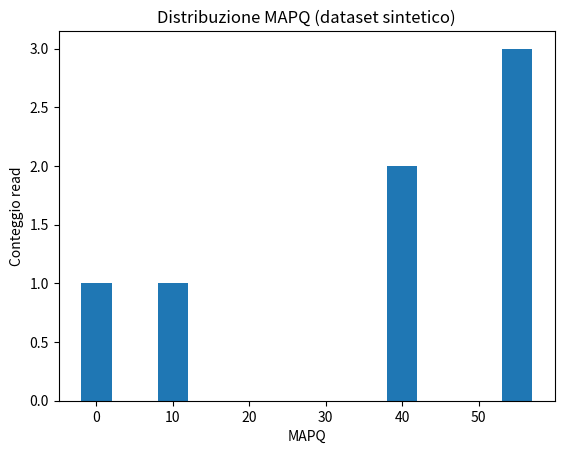

This chart was generated by the following Python code:
from __future__ import annotations
import matplotlib.pyplot as plt

%matplotlib inline

sam_text = """@SQ\tSN:chr1\tLN:100000
@SQ\tSN:chr2\tLN:80000
@PG\tID:aligner\tPN:BWA-MEM\tVN:0.7.17
READ1\t99\tchr1\t1000\t60\t100M\t=\t1100\t200\tACGT...\tIIII...
READ1\t147\tchr1\t1100\t60\t100M\t=\t1000\t-200\tACGT...\tIIII...
READ2\t83\tchr1\t5000\t42\t100M\t=\t5200\t200\tACGT...\tHHHH...
READ2\t163\tchr1\t5200\t40\t100M\t=\t5000\t-200\tACGT...\tHHHH...
READ3\t0\tchr2\t3000\t10\t50M50S\t*\t0\t0\tACGT...\tFFFF...
READ4\t16\tchr2\t10000\t0\t100M\t*\t0\t0\tACGT...\t!!!!...
READ5\t4\t*\t0\t0\t*\t*\t0\t0\tACGT...\tIIII...
READ6\t99\tchr1\t20000\t55\t100M\t=\t20120\t220\tACGT...\tIIII...
"""

def parse_sam(text: str):
    """Restituisce un elenco di record (dict) per le righe NON di header."""
    records = []
    for line in text.strip().splitlines():
        if line.startswith("@"):  # header
            continue
        fields = line.split("\t")
        qname = fields[0]
        flag = int(fields[1])
        rname = fields[2]
        pos = int(fields[3])
        mapq = int(fields[4])
        cigar = fields[5]
        rnext = fields[6]
        pnext = int(fields[7])
        tlen = int(fields[8])
        seq = fields[9]
        qual = fields[10]
        records.append(
            {
                "qname": qname,
                "flag": flag,
                "rname": rname,
                "pos": pos,
                "mapq": mapq,
                "cigar": cigar,
                "rnext": rnext,
                "pnext": pnext,
                "tlen": tlen,
                "seq": seq,
                "qual": qual,
            }
        )
    return records

records = parse_sam(sam_text)
print(f"Numero di allineamenti: {len(records)}")
records[0]

FLAG_BITS = {
    0x1: "paired",
    0x2: "proper_pair",
    0x4: "read_unmapped",
    0x8: "mate_unmapped",
    0x10: "read_reverse_strand",
    0x20: "mate_reverse_strand",
}

def decode_flag(flag: int):
    return [name for bit, name in FLAG_BITS.items() if flag & bit]

for rec in records:
    print(rec["qname"], rec["flag"], decode_flag(rec["flag"]))

total = len(records)
unmapped = sum(1 for r in records if r["flag"] & 0x4)
mapped = total - unmapped

print(f"Totale read: {total}")
print(f"Mapped     : {mapped} ({mapped/total*100:.1f}%)")
print(f"Unmapped   : {unmapped} ({unmapped/total*100:.1f}%)")

mapq_values = [r["mapq"] for r in records if not (r["flag"] & 0x4)]

print("MAPQ values:", mapq_values)

plt.hist(mapq_values, bins=range(0, 65, 5), align="left", rwidth=0.8)
plt.xlabel("MAPQ")
plt.ylabel("Conteggio read")
plt.title("Distribuzione MAPQ (dataset sintetico)")
plt.show()

proper_pairs = [
    r for r in records
    if (r["flag"] & 0x2) and r["tlen"] != 0 and not (r["flag"] & 0x4)
]

for r in proper_pairs:
    print(
        r["qname"],
        "rname:", r["rname"],
        "pos:", r["pos"],
        "TLEN:", r["tlen"],
    )